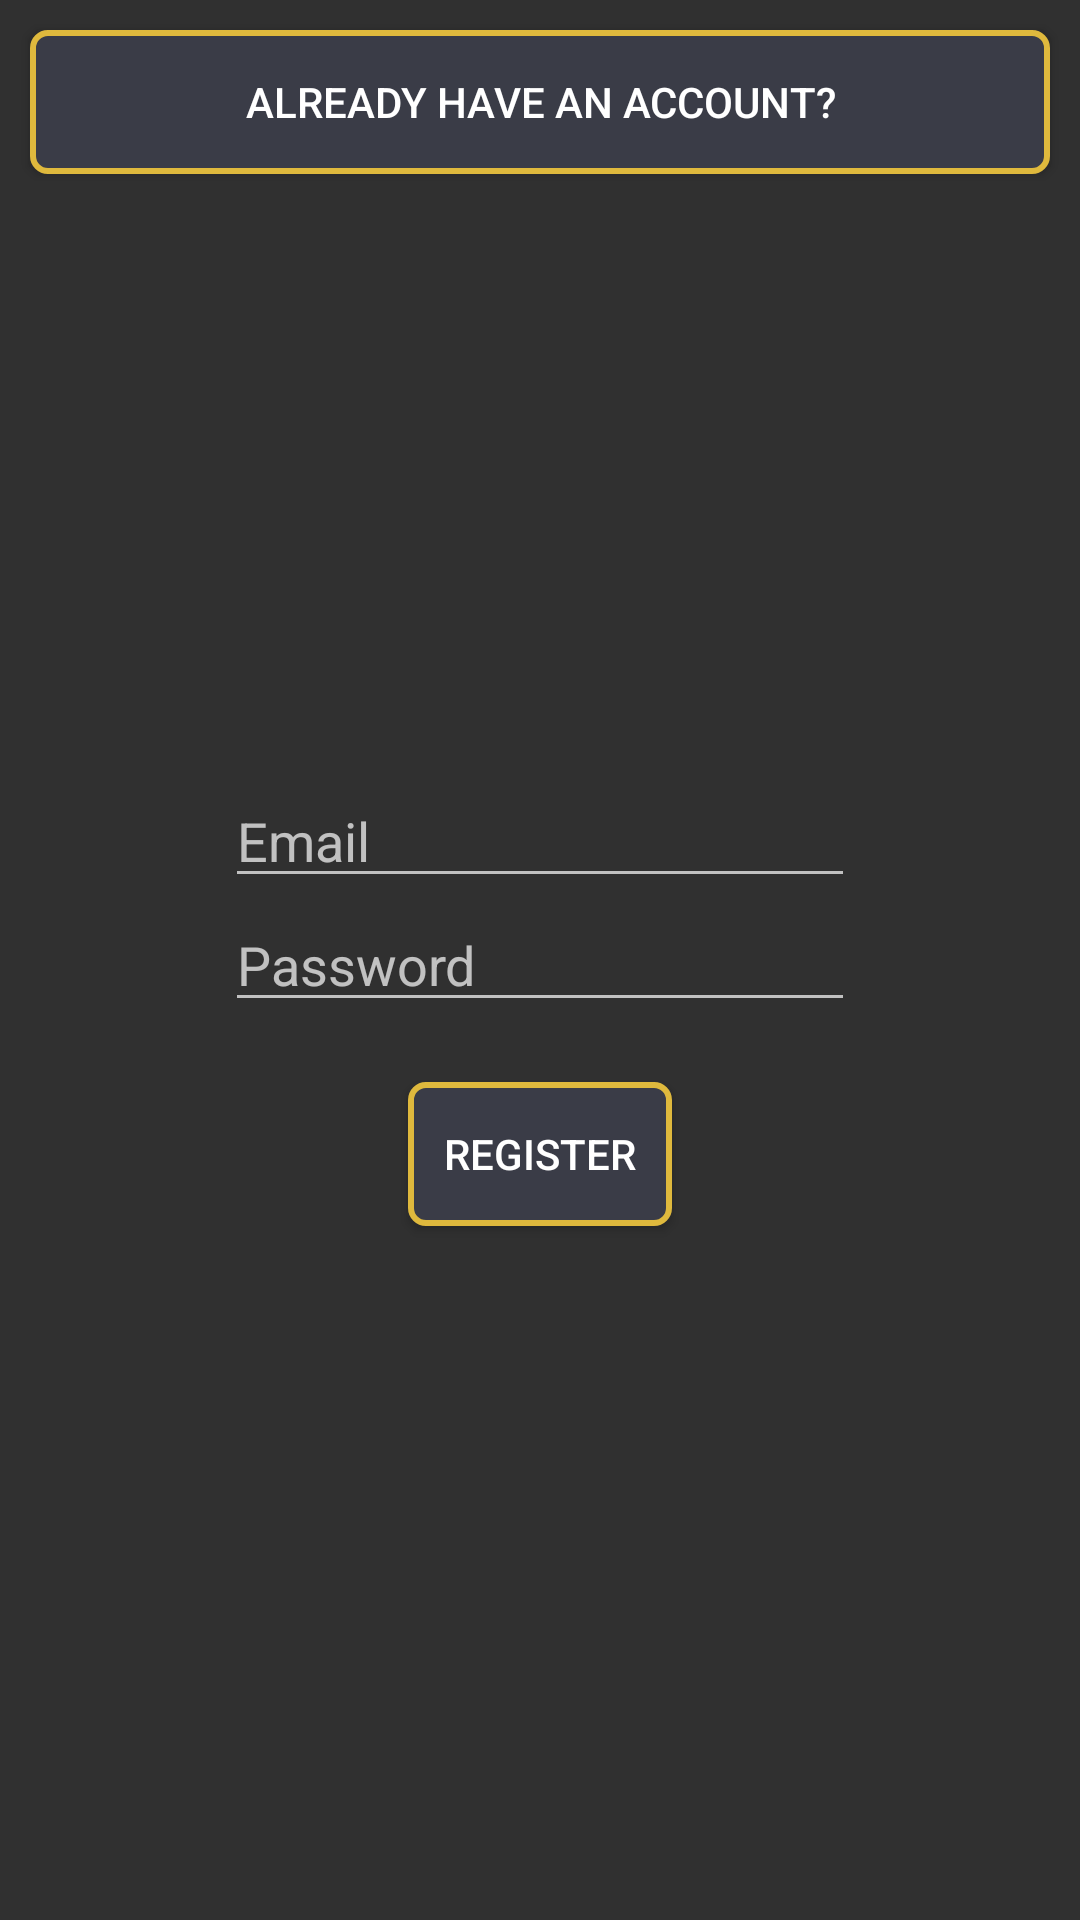

Reconstruct the res/layout file that produces this screen, plus the resources it refers to.
<!-- AndroidManifest.xml: application theme AppTheme -->
<!-- res/layout/register_activity.xml -->
<?xml version="1.0" encoding="utf-8"?>
<RelativeLayout
    xmlns:android="http://schemas.android.com/apk/res/android"
    xmlns:app="http://schemas.android.com/apk/res-auto"
    xmlns:tools="http://schemas.android.com/tools"
    android:orientation="vertical"
    android:layout_width="match_parent"
    android:layout_height="match_parent">

    <LinearLayout
        android:id="@+id/name_anim"
        android:layout_width="wrap_content"
        android:layout_height="match_parent"
        android:layout_above="@+id/email_field"
        android:layout_centerHorizontal="true"
        android:orientation="vertical">

        <EditText
            android:id="@+id/user_field_animation"
            android:layout_width="wrap_content"
            android:layout_height="wrap_content"
            android:ems="10"
            android:hint="Name"
            android:inputType="textPersonName" />

    </LinearLayout>

    <Button
        android:id="@+id/to_sign_in"
        android:layout_width="match_parent"
        android:layout_height="wrap_content"
        android:layout_margin="10dp"
        android:background="@drawable/riddle_place"
        android:text="@string/already_have_an_account" />

    <Button
        android:id="@+id/register_button"
        android:layout_width="wrap_content"
        android:layout_height="wrap_content"
        android:text="Register"
        android:layout_marginTop="20dp"
        android:layout_below="@id/password_field"
        android:background="@drawable/riddle_place"
        android:layout_centerHorizontal="true"/>

    <EditText
        android:id="@+id/user_field"
        android:layout_width="wrap_content"
        android:layout_height="wrap_content"
        android:layout_centerHorizontal="true"
        android:layout_above="@id/email_field"
        android:visibility="invisible"
        android:ems="10"
        android:hint="Name"
        android:inputType="textPersonName" />

    <EditText
        android:id="@+id/email_field"
        android:layout_width="wrap_content"
        android:layout_height="wrap_content"
        android:layout_above="@id/password_field"
        android:ems="10"
        android:layout_centerHorizontal="true"
        android:layout_centerVertical="true"
        android:inputType="textEmailAddress"
        android:hint="@string/email"/>

    <EditText
        android:id="@+id/password_field"
        android:layout_width="wrap_content"
        android:layout_height="wrap_content"
        android:layout_centerVertical="true"
        android:layout_centerHorizontal="true"
        android:hint="@string/password"
        android:ems="10"
        android:inputType="textPassword"/>

</RelativeLayout>
<!-- resources referenced by this layout -->
<resources>
  <!-- drawable riddle_place (drawable) -->
  <?xml version="1.0" encoding="utf-8"?>
  <shape
      xmlns:android="http://schemas.android.com/apk/res/android">
      <corners android:radius="5dp"/>
      <stroke android:color="@color/riddle_stroke" android:width="2dp"/>
      <solid android:color="@color/riddle_place"/>
  </shape>
  <string name="already_have_an_account">Already have an account?</string>
  <string name="email">Email</string>
  <string name="password">Password</string>
  <style name="AppTheme" parent="Theme.AppCompat.NoActionBar">
          
          <item name="colorPrimary">@color/colorPrimary</item>
          <item name="colorPrimaryDark">@color/colorPrimaryDark</item>
          <item name="colorAccent">@color/colorAccent</item>
          <item name="android:statusBarColor">@color/start_activity</item>
      </style>
  <color name="riddle_stroke">#DFB93D</color>
  <color name="riddle_place">#3A3C47</color>
  <color name="colorPrimary">#008577</color>
  <color name="colorPrimaryDark">#00574B</color>
  <color name="colorAccent">#D81B60</color>
  <color name="start_activity">#545866</color>
</resources>
